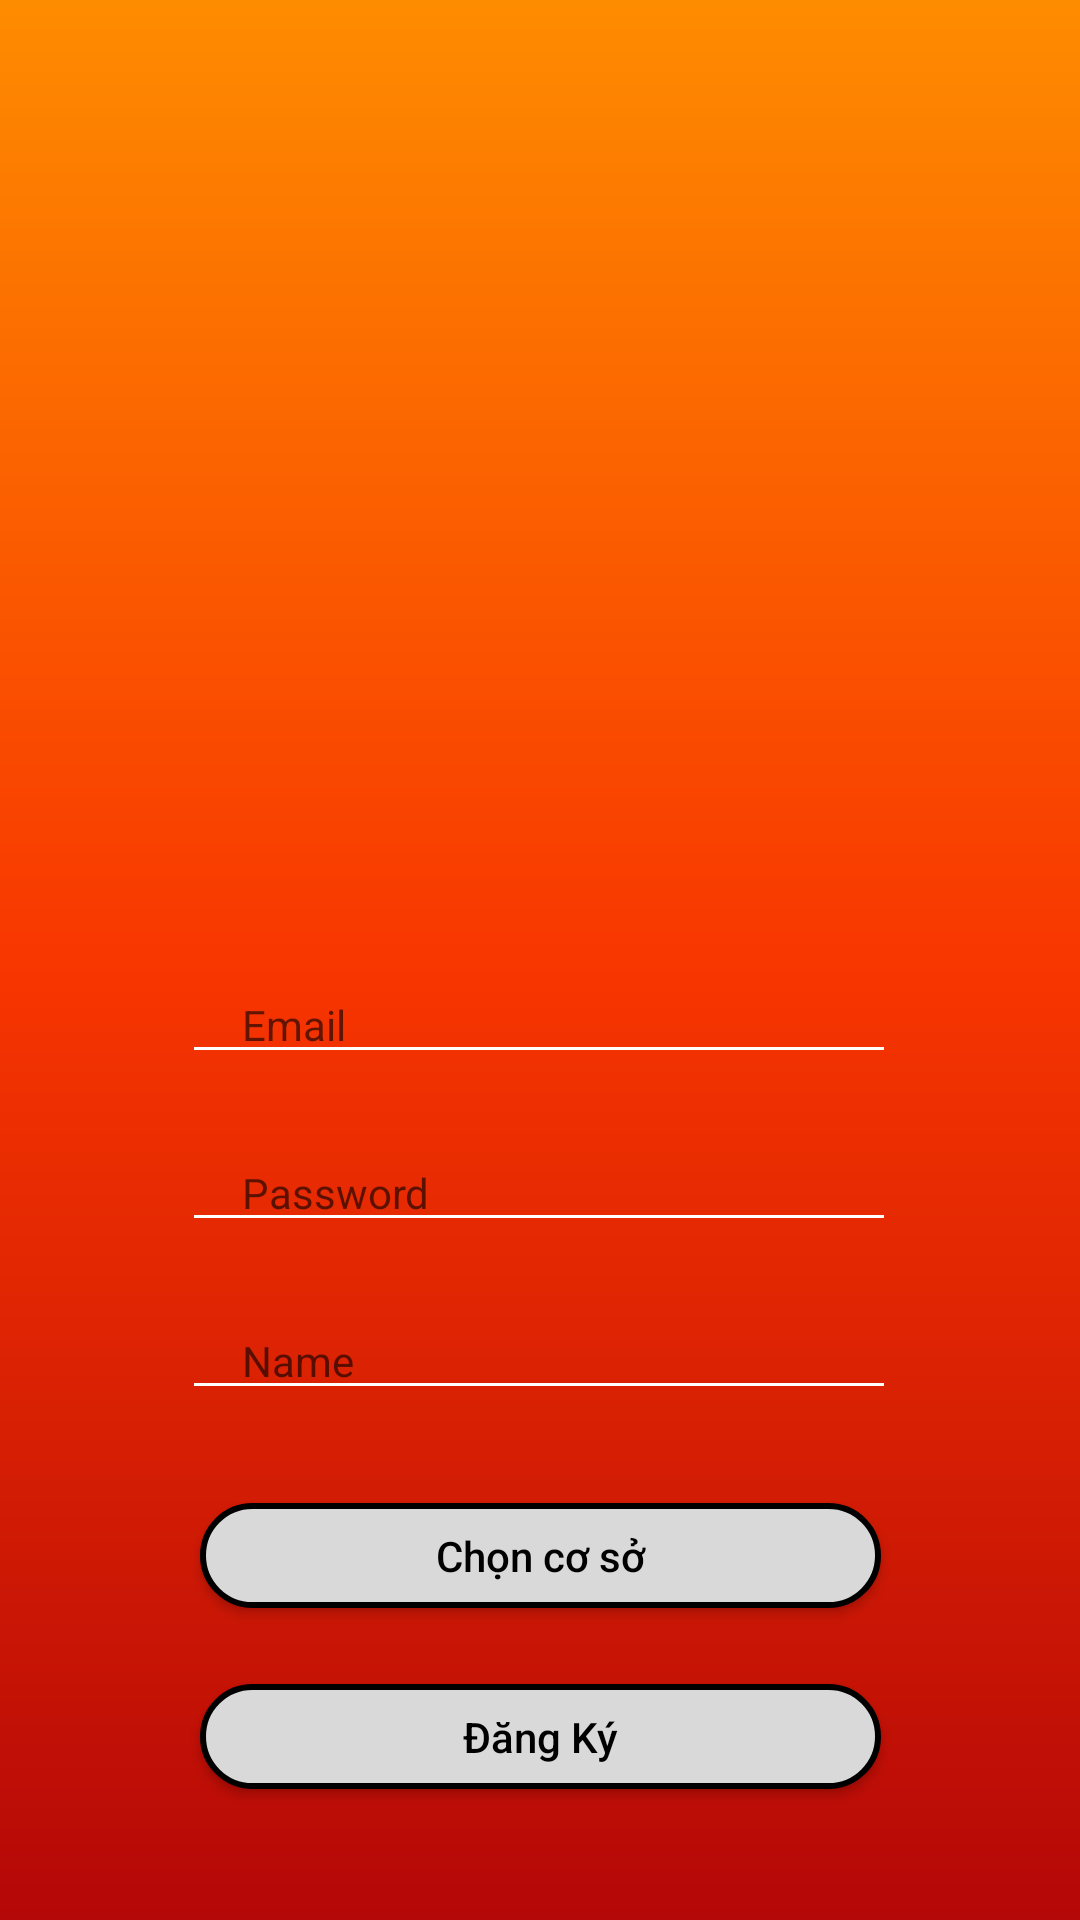

Reconstruct the res/layout file that produces this screen, plus the resources it refers to.
<!-- AndroidManifest.xml: application theme Theme.GomRaft -->
<!-- res/layout/activity_register.xml -->
<?xml version="1.0" encoding="utf-8"?>
<androidx.constraintlayout.widget.ConstraintLayout xmlns:android="http://schemas.android.com/apk/res/android"
    xmlns:app="http://schemas.android.com/apk/res-auto"
    xmlns:tools="http://schemas.android.com/tools"
    android:layout_width="match_parent"
    android:layout_height="match_parent"
    android:background="@drawable/gradient"
    tools:context=".RegisterActivity">

    <ImageView
        android:layout_marginTop="48dp"
        android:id="@+id/imageView3"
        android:layout_width="184dp"
        android:layout_height="226dp"
        app:layout_constraintEnd_toEndOf="parent"
        app:layout_constraintStart_toStartOf="parent"
        app:layout_constraintTop_toTopOf="parent"
        app:srcCompat="@drawable/ong" />

    <EditText
        android:id="@+id/edtMail"
        android:layout_width="238dp"
        android:layout_height="wrap_content"
        android:layout_marginTop="48dp"
        android:backgroundTint="#FFFFFF"
        android:gravity="left"
        android:paddingLeft="20dp"
        android:hint="Email"
        android:textColor="#FFFFFF"
        android:textFontWeight="400"
        android:textSize="14dp"
        android:textStyle="normal"
        app:layout_constraintEnd_toEndOf="parent"
        app:layout_constraintHorizontal_bias="0.497"
        app:layout_constraintStart_toStartOf="parent"
        app:layout_constraintTop_toBottomOf="@+id/imageView3" />
    <EditText
        android:id="@+id/edtPass"
        android:layout_width="238dp"
        android:layout_height="wrap_content"
        android:layout_marginTop="20dp"
        android:backgroundTint="#FFFFFF"
        android:gravity="left"
        android:paddingLeft="20dp"
        android:hint="Password"
        android:textColor="#FFFFFF"
        android:textFontWeight="400"
        android:textSize="14dp"
        android:textStyle="normal"
        app:layout_constraintEnd_toEndOf="parent"
        app:layout_constraintHorizontal_bias="0.497"
        app:layout_constraintStart_toStartOf="parent"
        app:layout_constraintTop_toBottomOf="@+id/edtMail" />
    <EditText
        android:id="@+id/edtName"
        android:layout_width="238dp"
        android:layout_height="wrap_content"
        android:layout_marginTop="20dp"
        android:backgroundTint="#FFFFFF"
        android:gravity="left"
        android:paddingLeft="20dp"
        android:hint="Name"
        android:textColor="#FFFFFF"
        android:textFontWeight="400"
        android:textSize="14dp"
        android:textStyle="normal"
        app:layout_constraintEnd_toEndOf="parent"
        app:layout_constraintHorizontal_bias="0.497"
        app:layout_constraintStart_toStartOf="parent"
        app:layout_constraintTop_toBottomOf="@+id/edtPass" />
    <Button
        android:id="@+id/btnCoso"
        android:layout_width="227dp"
        android:layout_height="35dp"
        android:layout_marginTop="30dp"
        android:background="@drawable/custom_button"
        android:gravity="center"
        android:layout_marginStart="62dp"
        android:layout_marginEnd="62dp"
        android:text="Chọn cơ sở"
        android:textAllCaps="false"
        android:textStyle="normal"
        android:textSize="14dp"
        android:textColor="#000000"
        android:textFontWeight="400"
        app:layout_constraintBottom_toBottomOf="parent"
        app:layout_constraintEnd_toEndOf="parent"
        app:layout_constraintStart_toStartOf="parent"
        app:layout_constraintTop_toBottomOf="@+id/edtName"
        app:layout_constraintVertical_bias="0.009" />
    <Button
        android:id="@+id/btnDangKy"
        android:layout_width="227dp"
        android:layout_height="35dp"
        android:layout_marginTop="25dp"
        android:background="@drawable/custom_button"
        android:gravity="center"
        android:layout_marginStart="62dp"
        android:layout_marginEnd="62dp"
        android:text="Đăng Ký"
        android:textAllCaps="false"
        android:textStyle="normal"
        android:textSize="14dp"
        android:textColor="#000000"
        android:textFontWeight="400"
        app:layout_constraintBottom_toBottomOf="parent"
        app:layout_constraintEnd_toEndOf="parent"
        app:layout_constraintStart_toStartOf="parent"
        app:layout_constraintTop_toBottomOf="@+id/btnCoso"
        app:layout_constraintVertical_bias="0.009" />
</androidx.constraintlayout.widget.ConstraintLayout>
<!-- resources referenced by this layout -->
<resources>
  <!-- drawable custom_button (drawable) -->
  <?xml version="1.0" encoding="utf-8"?>
  <shape android:shape="rectangle" xmlns:android="http://schemas.android.com/apk/res/android">
      <corners android:radius="20dp" />
      <solid android:color="#D9D9D9" />
      <stroke android:width="2dp" android:color="#000000" />
  </shape>
  <!-- drawable gradient (drawable) -->
  <?xml version="1.0" encoding="utf-8"?>
  <shape xmlns:android="http://schemas.android.com/apk/res/android">
      <gradient android:angle="1" android:startColor="@color/start_color" android:centerColor="@color/end_color"
          android:endColor="@color/mip_color"></gradient>
  </shape>
  <style name="Theme.GomRaft" parent="Theme.AppCompat.Light.NoActionBar">
          
          <item name="colorPrimary">@color/purple_500</item>
          <item name="colorPrimaryVariant">@color/purple_700</item>
          <item name="colorOnPrimary">@color/white</item>
          
          <item name="colorSecondary">@color/teal_200</item>
          <item name="colorSecondaryVariant">@color/teal_700</item>
          <item name="colorOnSecondary">@color/black</item>
          
          <item name="android:statusBarColor">?attr/colorPrimaryVariant</item>
          
      </style>
  <color name="start_color">#fe8c00</color>
  <color name="end_color">#f83600</color>
  <color name="mip_color">#B40707</color>
  <color name="purple_500">#fe8c00</color>
  <color name="purple_700">#fe8c00</color>
  <color name="white">#FFFFFFFF</color>
  <color name="teal_200">#FF03DAC5</color>
  <color name="teal_700">#FF018786</color>
  <color name="black">#FF000000</color>
</resources>
